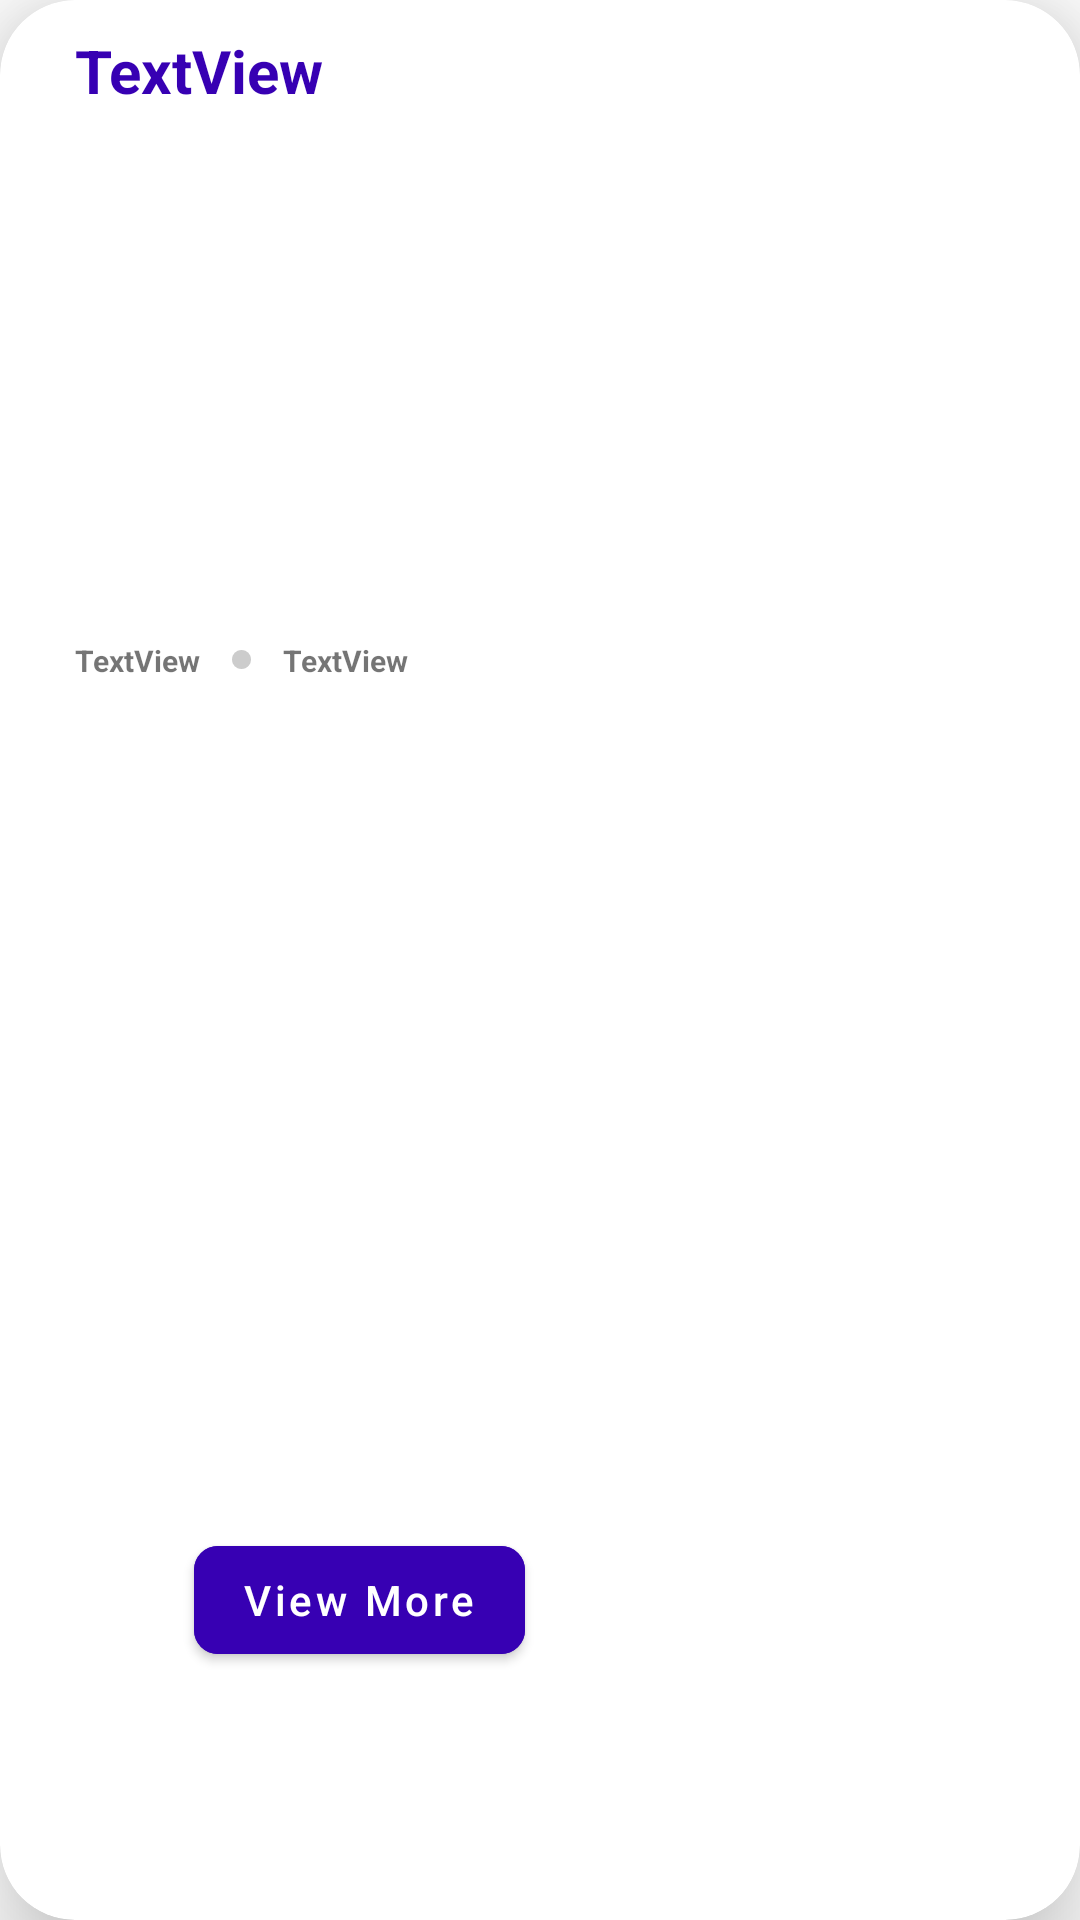

Produce the Android XML layout that renders to this screen, including the resource entries it uses.
<!-- AndroidManifest.xml: application theme Theme.WHAssignment -->
<!-- res/layout/recycle_layout.xml -->
<?xml version="1.0" encoding="utf-8"?>
<androidx.cardview.widget.CardView
        android:layout_width="match_parent"
        android:layout_height="150dp"
        app:cardCornerRadius="25dp"
        app:cardElevation="20dp"
        android:layout_marginBottom="15dp"
        android:layout_marginTop="15dp"
        android:layout_marginEnd="15dp"
        android:layout_marginStart="15dp"
        app:layout_constraintBottom_toBottomOf="parent"
        app:layout_constraintEnd_toEndOf="parent"
        app:layout_constraintStart_toStartOf="parent"
        app:layout_constraintTop_toTopOf="parent"
        xmlns:tools="http://schemas.android.com/tools"
        xmlns:android="http://schemas.android.com/apk/res/android"
        xmlns:app="http://schemas.android.com/apk/res-auto">

        <LinearLayout
            android:layout_width="match_parent"
            android:layout_height="match_parent"
            android:orientation="horizontal"
            android:weightSum="3">
            <LinearLayout
                android:layout_weight="1"
                android:layout_width="match_parent"
                android:layout_height="match_parent"
                android:orientation="vertical"
                android:weightSum="3">
            <LinearLayout
                android:layout_width="match_parent"
                android:layout_height="match_parent"
                android:orientation="horizontal"
                android:layout_weight="1">

                <TextView
                    android:id="@+id/textView5"
                    android:layout_width="0dp"
                    android:layout_height="wrap_content"
                    android:layout_weight="1"
                    android:text="TextView"
                    android:textAlignment="viewStart"
                    android:layout_marginStart="25dp"
                    android:layout_marginTop="10dp"
                    android:textStyle="bold"
                    android:textSize="20sp"
                    android:textColor="@color/design_default_color_primary_dark"/>
            </LinearLayout>
                <RelativeLayout
                    android:layout_width="match_parent"
                    android:layout_height="match_parent"
                    android:orientation="horizontal"
                    android:layout_weight="1"
                    android:weightSum="5">


                    <View
                        android:id="@+id/view6"
                        android:layout_width="0dp"
                        android:layout_marginStart="25dp"
                        android:layout_height="match_parent"
                        android:layout_alignParentStart="true"
                        />

                    <TextView
                        android:id="@+id/textView2"
                        android:layout_width="wrap_content"
                        android:layout_height="match_parent"
                        android:layout_centerInParent="true"
                        android:textSize="10sp"
                        android:textStyle="bold"
                        android:layout_toEndOf="@id/view6"
                        android:text="TextView" />

                    <View
                        android:id="@+id/view3"
                        android:layout_width="0dp"
                        android:layout_height="match_parent"
                        android:layout_toEndOf="@id/textView2"
                        />

                    <ImageView
                        android:id="@+id/imageView3"
                        android:layout_width="7.5dp"
                        android:layout_height="7.5dp"
                        android:layout_marginTop="2.5dp"
                        android:layout_marginStart="10dp"
                        android:layout_marginEnd="10dp"
                        app:srcCompat="@drawable/ic_baseline_brightness_1_24"
                        android:layout_toEndOf="@id/view3"/>

                    <View
                        android:id="@+id/view4"
                        android:layout_width="0dp"
                        android:layout_height="match_parent"
                        android:layout_toEndOf="@id/imageView3"/>

                    <TextView
                        android:id="@+id/textView3"
                        android:layout_width="wrap_content"
                        android:layout_height="match_parent"
                        android:text="TextView"
                        android:textSize="10sp"
                        android:textStyle="bold"
                        android:layout_toEndOf="@id/view4"/>

                    <View
                        android:id="@+id/view5"
                        android:layout_width="0dp"
                        android:layout_height="wrap_content"
                        android:layout_toEndOf="@id/textView3"
                        />
                </RelativeLayout>
                <RelativeLayout
                    android:layout_width="match_parent"
                    android:layout_height="match_parent"
                    android:layout_weight="1">
                    <com.google.android.material.button.MaterialButton
                        android:text="@string/view_more"
                        app:cornerRadius="8dp"
                        android:layout_centerInParent="true"
                        android:textAllCaps="false"
                     android:layout_height="wrap_content"
                        android:backgroundTint="@color/design_default_color_primary_dark"
                        android:layout_width="wrap_content"/>
                </RelativeLayout>
            </LinearLayout>
            <androidx.constraintlayout.widget.ConstraintLayout
                android:layout_weight="2"
                android:layout_width="match_parent"
                android:layout_height="match_parent"
                android:layout_marginEnd="15dp">

                <androidx.cardview.widget.CardView
                    android:layout_width="wrap_content"
                    android:layout_height="wrap_content"
                    app:layout_constraintBottom_toBottomOf="parent"
                    app:layout_constraintEnd_toEndOf="parent"
                    app:layout_constraintStart_toStartOf="parent"
                    app:layout_constraintTop_toTopOf="parent">
                    <ImageView
                        android:id="@+id/imageView2"
                        android:layout_width="wrap_content"
                        android:layout_height="wrap_content"
                        tools:srcCompat="@tools:sample/avatars" />
                </androidx.cardview.widget.CardView>
            </androidx.constraintlayout.widget.ConstraintLayout>
        </LinearLayout>
</androidx.cardview.widget.CardView>
<!-- resources referenced by this layout -->
<resources>
  <!-- drawable ic_baseline_brightness_1_24 (drawable) -->
  <vector android:height="10dp" android:tint="#CCCCCC"
      android:viewportHeight="24" android:viewportWidth="24"
      android:width="10dp" xmlns:android="http://schemas.android.com/apk/res/android">
      <path android:fillColor="@android:color/white" android:pathData="M12,12m-10,0a10,10 0,1 1,20 0a10,10 0,1 1,-20 0"/>
  </vector>
  <string name="view_more">View More</string>
  <style name="Theme.WHAssignment" parent="Theme.MaterialComponents.DayNight.NoActionBar">
          
          <item name="colorPrimary">@color/purple_500</item>
          <item name="colorPrimaryVariant">@color/purple_700</item>
          <item name="colorOnPrimary">@color/white</item>
          
          <item name="colorSecondary">@color/teal_200</item>
          <item name="colorSecondaryVariant">@color/teal_700</item>
          <item name="colorOnSecondary">@color/black</item>
          
          <item name="android:statusBarColor" tools:targetApi="l">?attr/colorPrimaryVariant</item>
          
      </style>
  <!-- not gathered from this repository: default colours our renderer supplied (Android Studio template values) -->
  <color name="purple_500">#FF6200EE</color>
  <color name="purple_700">#FF3700B3</color>
  <color name="teal_200">#FF03DAC5</color>
  <color name="teal_700">#FF018786</color>
  <color name="black">#FF000000</color>
  <color name="white">#FFFFFFFF</color>
</resources>
